Run: headless pygame with SDL's dummy video driver; simulated clock (each Clock.tick advances the game by its frame time, no real sleeping); random seed 0; keys injected as events and as key.get_pressed() state; mouse plan: one left click at the window centre at the start of phase 2, then a move to the lower-right quarter at the start of phase 3.
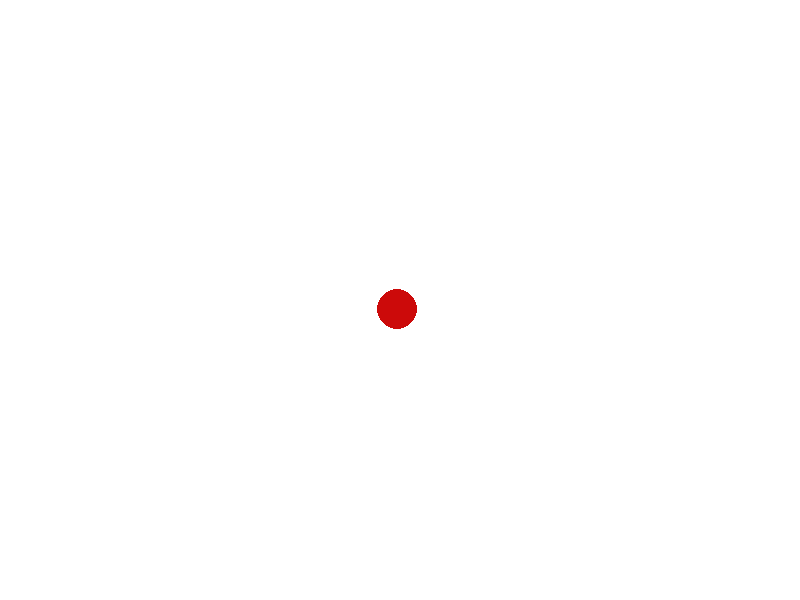
Frame 1 of 4 · flips 1–60 · no input
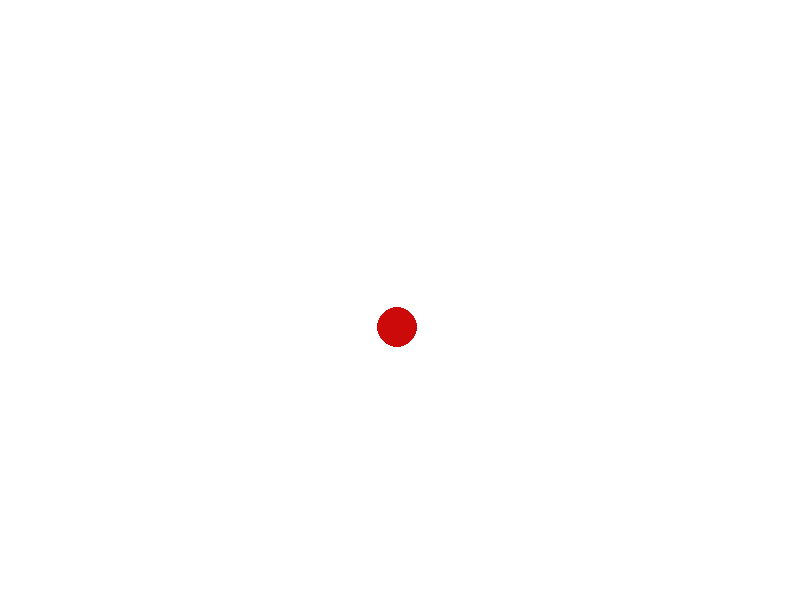
Frame 2 of 4 · flips 61–180 · clicked the window centre · tapped SPACE, RETURN · held RIGHT (→), D
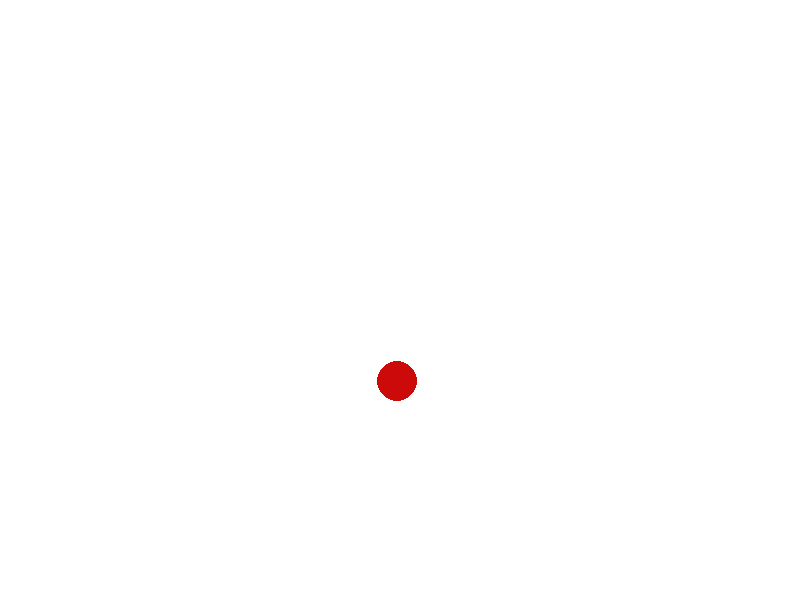
Frame 3 of 4 · flips 181–300 · moved the mouse to the lower-right quarter · held DOWN (↓), S
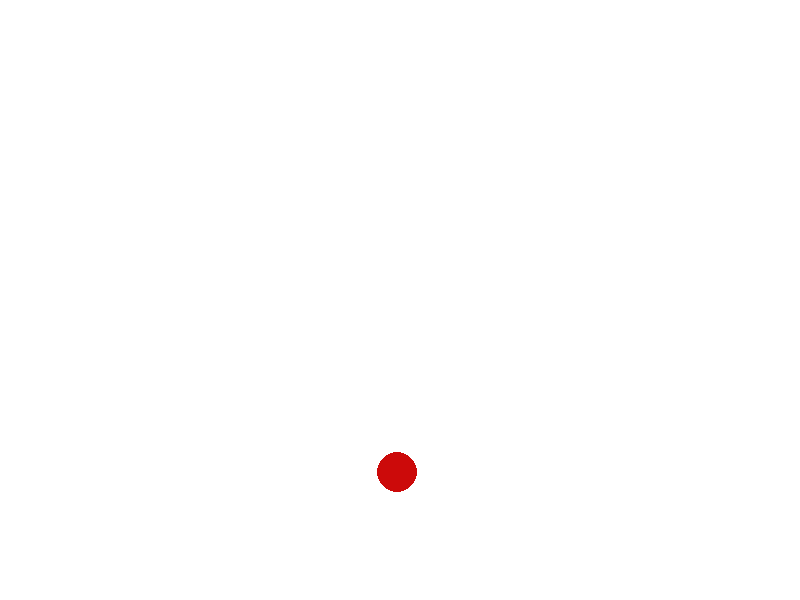
Frame 4 of 4 · flips 301–420 · held LEFT (←), A, UP (↑), W

The pygame program that drew these frames:

import pygame

pygame.init()
displayHeight = 600
displayWidth = 800
gravity = 9.8
Vy = 5.0
Vx = -3.0
isDragging = False
prevMousePosition = pygame.mouse.get_pos()
screen = pygame.display.set_mode((displayWidth, displayHeight))
ballPositionX = displayWidth / 2
ballPositionY = displayHeight / 2
ball = pygame.draw.circle(screen, pygame.Color("#CC0A0A"), (ballPositionX, ballPositionY), 20)
bgColor = pygame.Color("#FFFFFF")
screen.fill(bgColor)
clock = pygame.time.Clock()
dt = 0
running = True

while running:
    dt = clock.tick(60) / 1000
    for event in pygame.event.get():
        if event.type == pygame.QUIT:
            running = False
        if event.type == pygame.MOUSEBUTTONDOWN:
            # Calculate squared distance
            distance_sq = (event.pos[0] - ballPositionX)**2 + (event.pos[1] - ballPositionY)**2
            
            # Check if distance is less than radius squared (20*20 = 400)
            if distance_sq <= 400:
                isDragging = True
                prevMousePosition = pygame.mouse.get_pos()
        if event.type == pygame.MOUSEMOTION and isDragging == True:
            # 1. Update ball position to current mouse position (simpler for drag)
                ballPositionX = event.pos[0]
                ballPositionY = event.pos[1]
            # 2. Update the "memory" for the NEXT FRAME's toss velocity calculation
                prevMousePosition = event.pos    
                Vx = 0 # Ensure no physics movement
                Vy = 0
        if event.type == pygame.MOUSEBUTTONUP and isDragging == True:
            currentMousePosition = pygame.mouse.get_pos()
            tossFactor = 5
            Deltax = currentMousePosition[0] - prevMousePosition[0]
            Deltay = currentMousePosition[1] - prevMousePosition[1]
            Vx = tossFactor * Deltax / (dt)
            Vy = tossFactor * Deltay / (dt)
            isDragging = False

    if isDragging is not True:
        Vy = Vy + gravity * (dt)
        ballPositionX = ballPositionX + Vx * (dt)
        # Check and handle Left/Right Walls
        if ballPositionX + 20 > displayWidth:
            ballPositionX = displayWidth - 20 # Correct position
            Vx = -Vx * 0.8 # Reverse and dampen velocity
        elif ballPositionX - 20 < 0:
            ballPositionX = 20 # Correct position
            Vx = -Vx * 0.8 # Reverse and dampen velocity
        ballPositionY = ballPositionY + Vy * (dt)
        if ballPositionY + 20 > displayHeight:
            ballPositionY = displayHeight - 20 # Correct position
            Vy = -Vy * 0.8 # Reverse and dampen velocity
        elif ballPositionY - 20 < 0:
            ballPositionY = 20 # Correct position
            Vy = -Vy * 0.8 # Reverse and dampen velocity

        screen.fill(bgColor)
        ball = pygame.draw.circle(screen, pygame.Color("#CC0A0A"), (ballPositionX, ballPositionY), 20)
        pygame.display.update()
